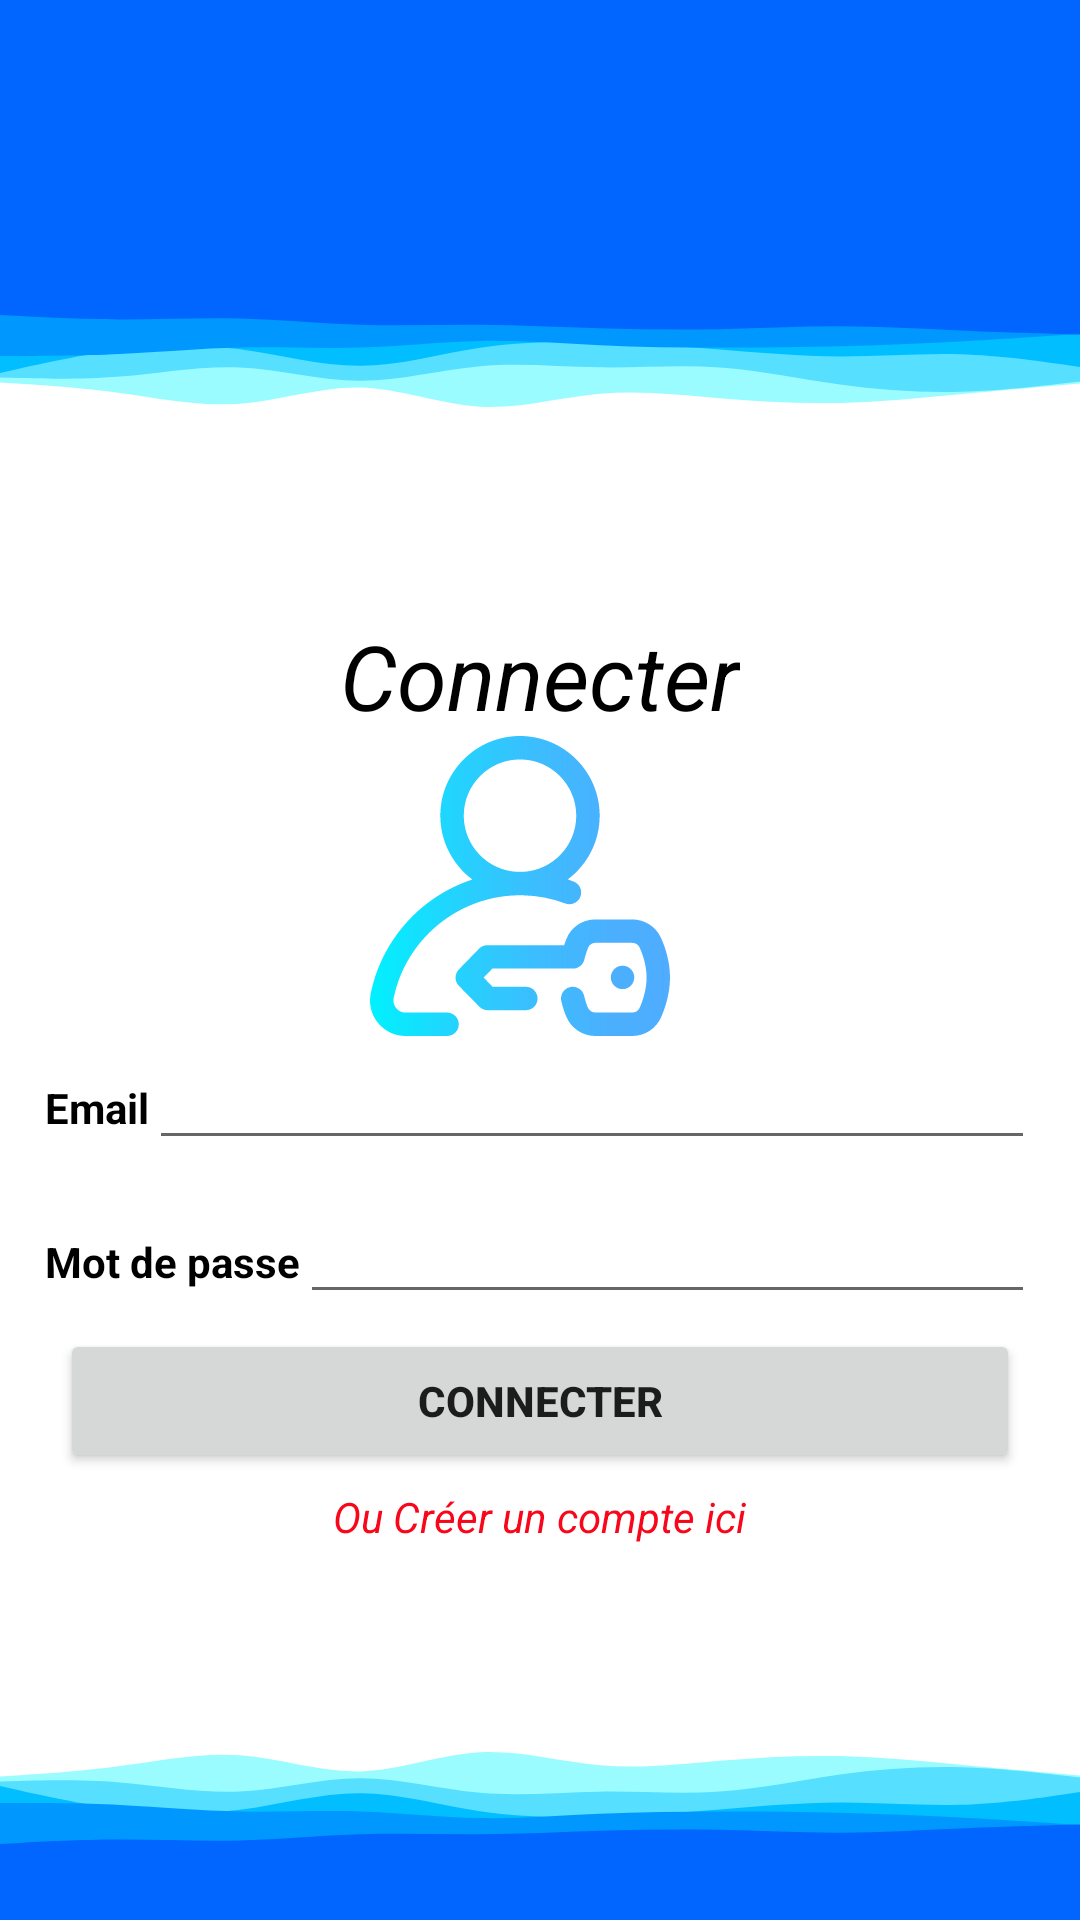

The Android layout XML behind this screen, and the referenced resources:
<!-- AndroidManifest.xml: application theme Theme.GestionVoiture -->
<!-- res/layout/activity_main.xml -->
<?xml version="1.0" encoding="utf-8"?>
<LinearLayout
    xmlns:android="http://schemas.android.com/apk/res/android"
    xmlns:tools="http://schemas.android.com/tools"
    android:layout_width="match_parent"
    android:layout_height="match_parent"
    android:orientation="vertical">
   <LinearLayout
       android:layout_width="match_parent"
       android:layout_height="wrap_content"
       android:orientation="vertical">

      <View
          android:layout_width="match_parent"
          android:layout_height="100dp"
          android:background="@color/couleurp" />

      <ImageView
          android:layout_width="match_parent"
          android:layout_height="100dp"
          android:background="@drawable/ic_wavetop"
          />
   </LinearLayout>
   <LinearLayout
       android:layout_width="match_parent"
       android:layout_height="wrap_content"
      android:orientation="vertical"
       android:layout_marginLeft="10dp"
       android:padding="5dp"
       android:layout_marginRight="10dp">
      <LinearLayout
          android:layout_width="wrap_content"
          android:layout_height="wrap_content"
          android:layout_gravity="center"
          android:orientation="vertical">
         <TextView
             android:layout_width="wrap_content"
             android:layout_height="wrap_content"
             android:text="Connecter"
             android:textColor="@color/black"
             android:textSize="30dp"
             android:layout_gravity="center"
             android:textStyle="italic"/>
         <ImageView
             android:id="@+id/imglogo"
             android:layout_width="120dp"
             android:layout_height="100dp"
             android:src="@drawable/ic_login"
             />
      </LinearLayout>
      <LinearLayout
          android:layout_width="match_parent"
          android:layout_height="wrap_content"
         android:orientation="horizontal"
          android:layout_marginBottom="10dp">
         <TextView
             android:layout_width="wrap_content"
             android:layout_height="wrap_content"
             android:text="Email"
             android:textColor="@color/black"
             android:textStyle="bold"/>
         <EditText
             android:layout_width="match_parent"
             android:layout_height="wrap_content"
            android:id="@+id/txtemail"
             android:inputType="textEmailAddress"
             android:textColor="@color/black"
             android:drawableLeft="@drawable/ic_baseline_account_box_24"
             android:textStyle="bold"/>
      </LinearLayout>
      <LinearLayout
          android:layout_width="match_parent"
          android:layout_height="wrap_content"
          android:orientation="horizontal">
         <TextView
             android:layout_width="wrap_content"
             android:layout_height="wrap_content"
             android:text="Mot de passe"
             android:textColor="@color/black"
             android:textStyle="bold"/>
         <EditText
             android:layout_width="match_parent"
             android:layout_height="wrap_content"
             android:id="@+id/txtpwd"
             android:textColor="@color/black"
             android:textStyle="bold"
             android:inputType="textPassword"
             android:drawableLeft="@drawable/lock"/>
      </LinearLayout>
      <LinearLayout
          android:layout_width="match_parent"
          android:layout_height="wrap_content"
         android:layout_margin="5dp"
          android:orientation="vertical"
          android:layout_centerInParent="true">

         <Button
             android:layout_width="match_parent"
             android:layout_height="wrap_content"
             android:text="Connecter"
             android:textStyle="bold"
             android:id="@+id/btnconnect"/>
      </LinearLayout>
      <LinearLayout
          android:layout_width="wrap_content"
          android:layout_height="wrap_content"
          android:layout_centerInParent="true"
          android:layout_gravity="center"
          >
         <TextView
             android:layout_width="match_parent"
             android:layout_height="wrap_content"
             android:text="Ou Créer un compte ici"
             android:textStyle="italic"
             android:id="@+id/tinscrire"
             android:textColor="@color/red"
             />

      </LinearLayout>

   </LinearLayout>
   <LinearLayout
       android:layout_width="match_parent"
       android:layout_height="wrap_content"
       android:orientation="vertical">

      <ImageView
          android:layout_width="match_parent"
          android:layout_height="100dp"
          android:background="@drawable/ic_waveb"
          />
      <View
          android:layout_width="match_parent"
          android:layout_height="100dp"
          android:background="@color/couleurp" />
   </LinearLayout>

</LinearLayout>
<!-- resources referenced by this layout -->
<resources>
  <color name="black">#FF000000</color>
  <color name="couleurp">#0066FF</color>
  <color name="red">#F8061A</color>
  <!-- drawable ic_login: vector/xml drawable (drawable, 3167 chars, omitted) -->
  <!-- drawable ic_waveb: vector/xml drawable (drawable, 3500 chars, omitted) -->
  <!-- drawable ic_wavetop: vector/xml drawable (drawable, 3076 chars, omitted) -->
  <style name="Theme.GestionVoiture" parent="Theme.MaterialComponents.DayNight.DarkActionBar">
          
          <item name="colorPrimary">@color/mycolor</item>
          <item name="colorPrimaryVariant">@color/mycolor</item>
          <item name="colorOnPrimary">@color/white</item>
          
          <item name="colorSecondary">@color/teal_200</item>
          <item name="colorSecondaryVariant">@color/teal_700</item>
          <item name="colorOnSecondary">@color/black</item>
          
          <item name="android:statusBarColor" tools:targetApi="l">?attr/colorPrimaryVariant</item>
          
      </style>
  <color name="mycolor">#0066FF</color>
  <color name="white">#FFFFFFFF</color>
  <color name="teal_200">#FF03DAC5</color>
  <color name="teal_700">#20018786</color>
</resources>
